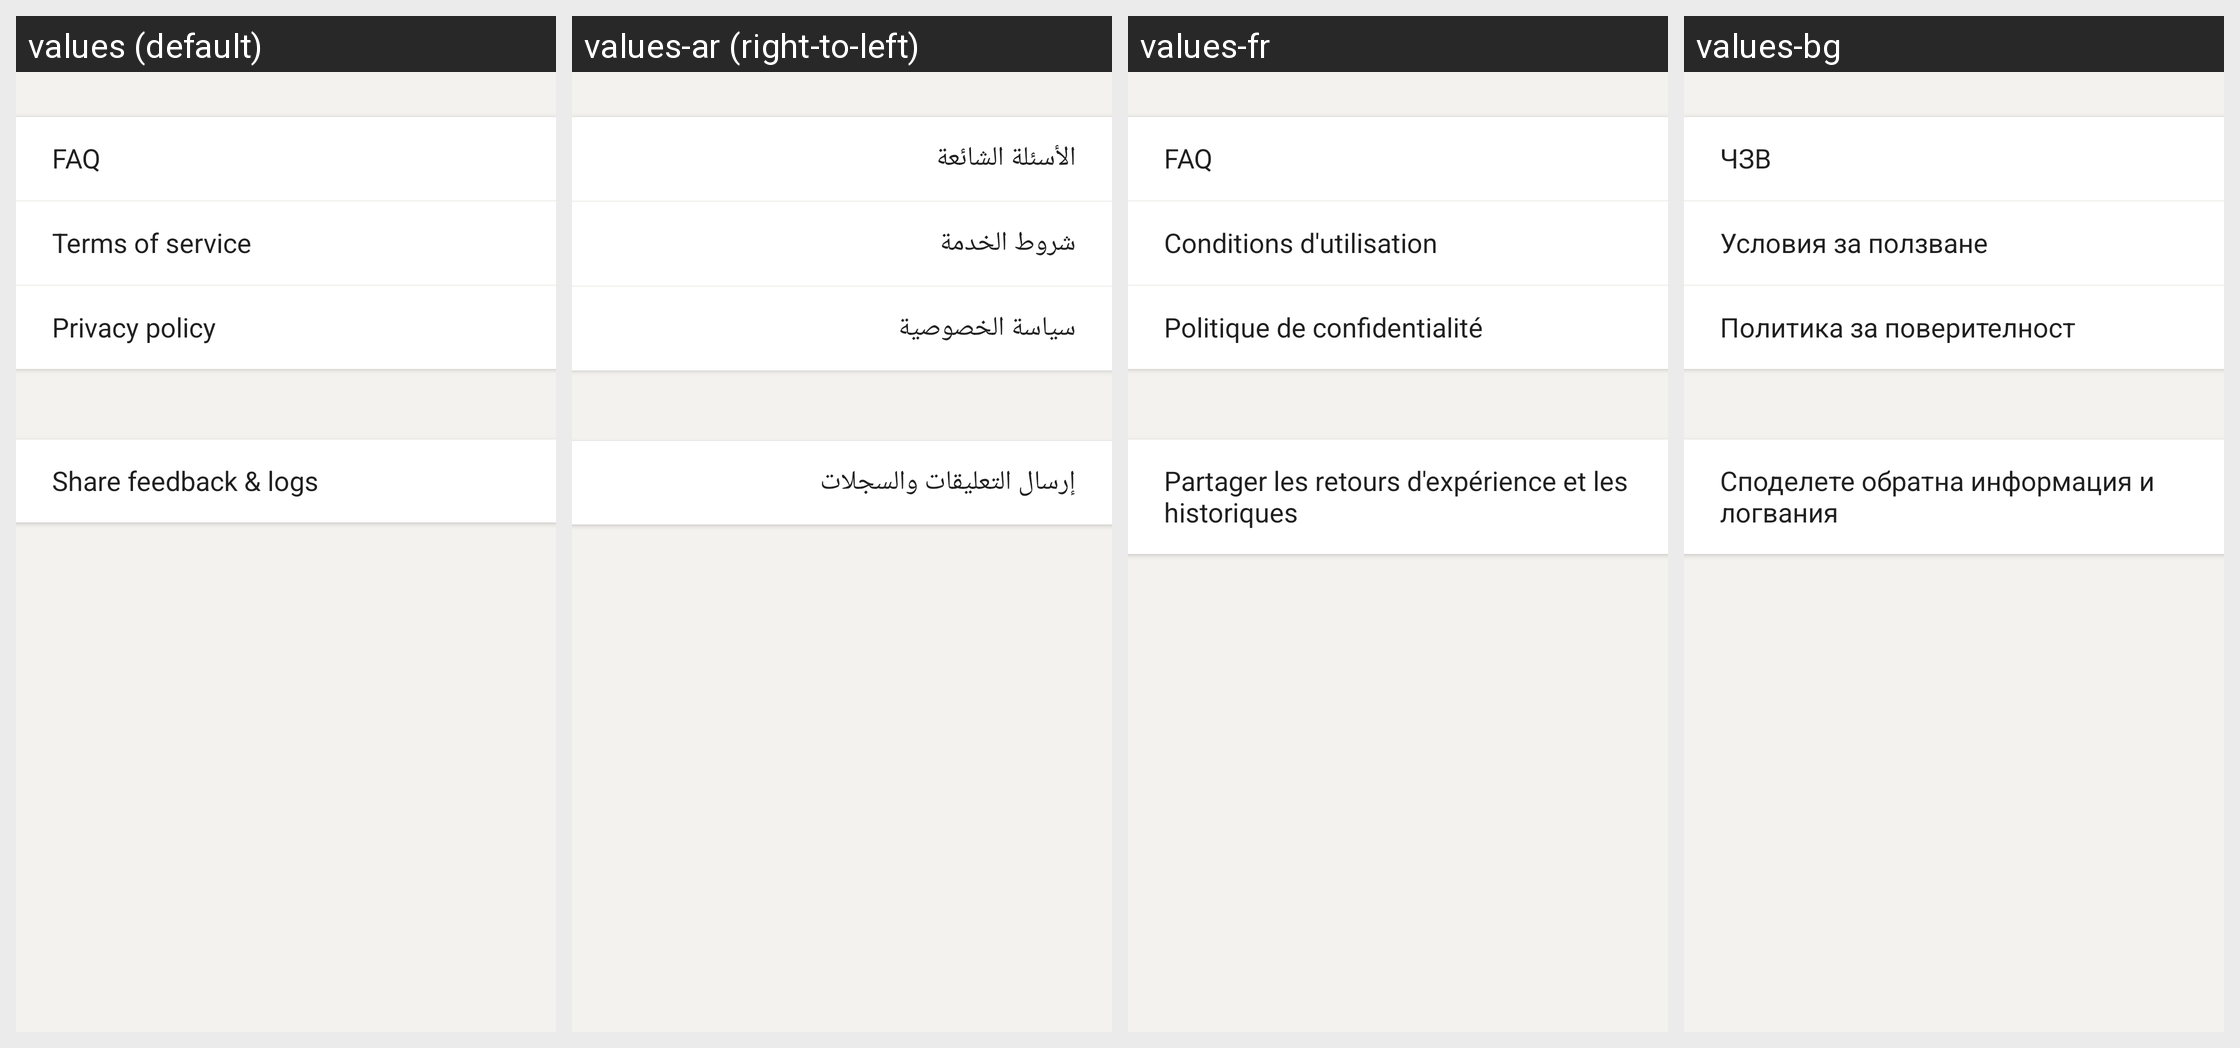

Here is an Android app screen in its default locale and in the app's own translations. Write out the translated-string differences for the strings that appear on this screen.
Android screen res/layout/activity_help.xml rendered under 4 locales, left to right: values (default), values-ar (right-to-left), values-fr, values-bg. Device: Nexus 5 (rendered at 1080×1920; each locale shown at half size, 540×960, under a caption strip naming it); theme AppTheme.
Other locales in the repository, not shown: values-cs, values-de, values-el, values-es, values-fa, values-hi, values-id, values-in, values-nl, values-pl, values-pt, values-pt-rBR, values-ru, values-tr.
Strings drawn on this screen, with the default value and each locale's value (text and hints the layout hard-codes, and strings that could not be matched under every locale, appear in the picture but are not listed):

faq
  values: FAQ
  values-ar: الأسئلة الشائعة
  values-fr: FAQ
  values-bg: ЧЗВ

terms_of_service
  values: Terms of service
  values-ar: شروط الخدمة
  values-fr: Conditions d'utilisation
  values-bg: Условия за ползване

privacy_policy
  values: Privacy policy
  values-ar: سياسة الخصوصية
  values-fr: Politique de confidentialité
  values-bg: Политика за поверителност

send_logs
  values: Share feedback & logs
  values-ar: إرسال التعليقات والسجلات
  values-fr: Partager les retours d'expérience et les historiques
  values-bg: Споделете обратна информация и логвания
